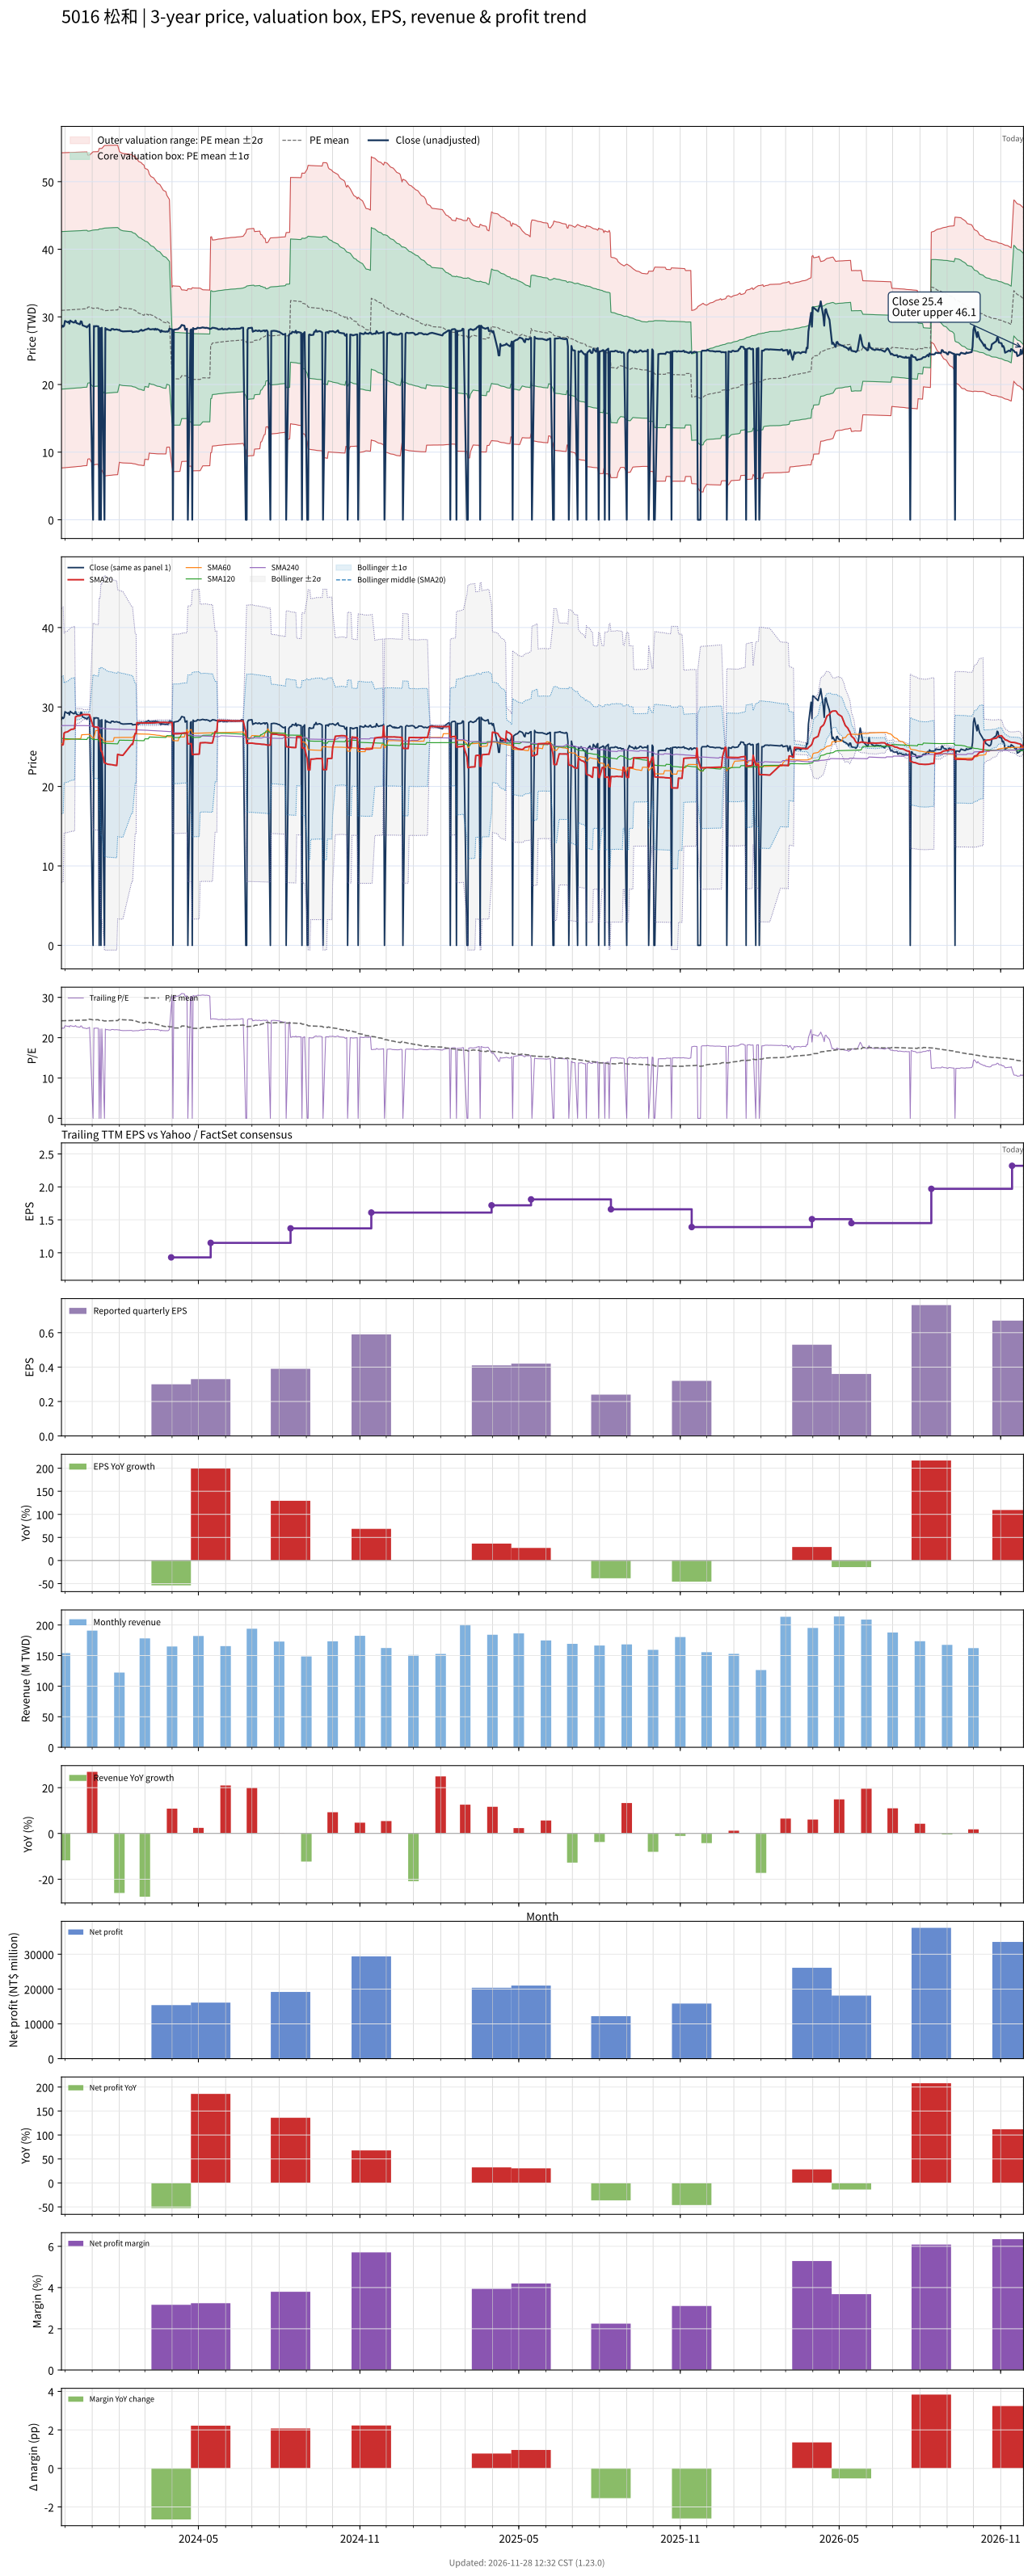

Values plotted in this chart, from the file beside it:
# chart-version: skill-stock-dynamic-val…
date, close, available_date, period_end, eps, ttm_eps, pe, pe_mean, pe_std, price_m2, price_m1, price_mean, price_p1, price_p2, forward_eps, forward_pe, forward_pe_mean, forward_pe_std, forward_price_m2, forward_price_m1, forward_price_mean, forward_price_p1, forward_price_p2, sma20
2023-11-27, 28.45, 2023-11-14, 2023-09-30, 0.35, 1.28, 22.23, 24.19, 9.104, 7.656, 19.31, 30.96, 42.61, 54.27, , , , , , , , , , 25.16
2023-11-28, 28.7, 2023-11-14, 2023-09-30, 0.35, 1.28, 22.42, 24.19, 9.102, 7.667, 19.32, 30.97, 42.62, 54.27, , , , , , , , , , 25.22
2023-11-29, 28.55, 2023-11-14, 2023-09-30, 0.35, 1.28, 22.3, 24.2, 9.101, 7.677, 19.33, 30.98, 42.62, 54.27, , , , , , , , , , 25.28
2023-11-30, 28.7, 2023-11-14, 2023-09-30, 0.35, 1.28, 22.42, 24.2, 9.1, 7.686, 19.33, 30.98, 42.63, 54.28, , , , , , , , , , 26.71
2023-12-01, 29.4, 2023-11-14, 2023-09-30, 0.35, 1.28, 22.97, 24.21, 9.098, 7.705, 19.35, 30.99, 42.64, 54.29, , , , , , , , , , 26.8
2023-12-04, 29.2, 2023-11-14, 2023-09-30, 0.35, 1.28, 22.81, 24.22, 9.096, 7.72, 19.36, 31.01, 42.65, 54.29, , , , , , , , , , 26.88
2023-12-05, 29.3, 2023-11-14, 2023-09-30, 0.35, 1.28, 22.89, 24.23, 9.094, 7.736, 19.38, 31.02, 42.66, 54.3, , , , , , , , , , 26.97
2023-12-06, 29, 2023-11-14, 2023-09-30, 0.35, 1.28, 22.66, 24.24, 9.093, 7.749, 19.39, 31.03, 42.66, 54.3, , , , , , , , , , 27.03
2023-12-07, 29.45, 2023-11-14, 2023-09-30, 0.35, 1.28, 23.01, 24.25, 9.09, 7.768, 19.4, 31.04, 42.68, 54.31, , , , , , , , , , 27.11
2023-12-08, 29.35, 2023-11-14, 2023-09-30, 0.35, 1.28, 22.93, 24.26, 9.088, 7.786, 19.42, 31.05, 42.69, 54.32, , , , , , , , , , 27.18
2023-12-11, 29.15, 2023-11-14, 2023-09-30, 0.35, 1.28, 22.77, 24.27, 9.086, 7.802, 19.43, 31.06, 42.69, 54.32, , , , , , , , , , 27.23
2023-12-12, 29.2, 2023-11-14, 2023-09-30, 0.35, 1.28, 22.81, 24.28, 9.084, 7.819, 19.45, 31.07, 42.7, 54.33, , , , , , , , , , 27.29
2023-12-13, 29.45, 2023-11-14, 2023-09-30, 0.35, 1.28, 23.01, 24.29, 9.082, 7.839, 19.46, 31.09, 42.71, 54.34, , , , , , , , , , 28.77
2023-12-14, 29.1, 2023-11-14, 2023-09-30, 0.35, 1.28, 22.73, 24.3, 9.08, 7.856, 19.48, 31.1, 42.72, 54.34, , , , , , , , , , 28.81
2023-12-15, 29.05, 2023-11-14, 2023-09-30, 0.35, 1.28, 22.7, 24.31, 9.078, 7.872, 19.49, 31.11, 42.73, 54.35, , , , , , , , , , 28.86
2023-12-18, 28.9, 2023-11-14, 2023-09-30, 0.35, 1.28, 22.58, 24.31, 9.076, 7.886, 19.5, 31.12, 42.74, 54.36, , , , , , , , , , 28.89
2023-12-19, 29.35, 2023-11-14, 2023-09-30, 0.35, 1.28, 22.93, 24.32, 9.074, 7.905, 19.52, 31.13, 42.75, 54.36, , , , , , , , , , 28.95
2023-12-20, 29.3, 2023-11-14, 2023-09-30, 0.35, 1.28, 22.89, 24.34, 9.07, 7.936, 19.54, 31.15, 42.76, 54.37, , , , , , , , , , 29
2023-12-21, 28.75, 2023-11-14, 2023-09-30, 0.35, 1.28, 22.46, 24.35, 9.067, 7.957, 19.56, 31.17, 42.77, 54.38, , , , , , , , , , 29.03
2023-12-22, 28.7, 2023-11-14, 2023-09-30, 0.35, 1.28, 22.42, 24.36, 9.063, 7.979, 19.58, 31.18, 42.78, 54.38, , , , , , , , , , 29.05
2023-12-25, 28.55, 2023-11-14, 2023-09-30, 0.35, 1.28, 22.3, 24.37, 9.061, 7.999, 19.6, 31.19, 42.79, 54.39, , , , , , , , , , 29.06
2023-12-26, 28.45, 2023-11-14, 2023-09-30, 0.35, 1.28, 22.23, 24.38, 9.059, 8.011, 19.61, 31.2, 42.8, 54.39, , , , , , , , , , 29.05
2023-12-27, 28.65, 2023-11-14, 2023-09-30, 0.35, 1.28, 22.38, 24.56, 8.779, 8.967, 20.2, 31.44, 42.68, 53.91, , , , , , , , , , 29.05
2023-12-28, 28.65, 2023-11-14, 2023-09-30, 0.35, 1.28, 22.38, 24.58, 8.774, 8.995, 20.23, 31.46, 42.69, 53.92, , , , , , , , , , 29.05
2023-12-29, 28.9, 2023-11-14, 2023-09-30, 0.35, 1.28, 22.58, 24.59, 8.77, 9.024, 20.25, 31.47, 42.7, 53.93, , , , , , , , , , 29.02
2024-01-02, 0.000000, 2023-11-14, 2023-09-30, 0.35, 1.28, 0.000000, 24.42, 9.047, 8.091, 19.67, 31.25, 42.83, 54.41, , , , , , , , , , 27.56
2024-01-03, 28.65, 2023-11-14, 2023-09-30, 0.35, 1.28, 22.38, 24.43, 9.043, 8.12, 19.69, 31.27, 42.84, 54.42, , , , , , , , , , 27.53
2024-01-04, 28.55, 2023-11-14, 2023-09-30, 0.35, 1.28, 22.3, 24.44, 9.038, 8.148, 19.72, 31.29, 42.86, 54.42, , , , , , , , , , 27.51
2024-01-05, 28.65, 2023-11-14, 2023-09-30, 0.35, 1.28, 22.38, 24.46, 9.034, 8.178, 19.74, 31.3, 42.87, 54.43, , , , , , , , , , 27.47
2024-01-08, 28.6, 2023-11-14, 2023-09-30, 0.35, 1.28, 22.34, 24.47, 9.03, 8.205, 19.76, 31.32, 42.88, 54.44, , , , , , , , , , 27.43
2024-01-09, 0.000000, 2023-11-14, 2023-09-30, 0.35, 1.28, 0.000000, 24.3, 9.296, 7.302, 19.2, 31.1, 43, 54.9, , , , , , , , , , 25.97
2024-01-10, 28.35, 2023-11-14, 2023-09-30, 0.35, 1.28, 22.15, 24.31, 9.291, 7.334, 19.23, 31.12, 43.01, 54.9, , , , , , , , , , 25.93
2024-01-11, 0.000000, 2023-11-14, 2023-09-30, 0.35, 1.28, 0.000000, 24.31, 9.291, 7.334, 19.23, 31.12, 43.01, 54.9, , , , , , , , , , 24.46
2024-01-12, 28.4, 2023-11-14, 2023-09-30, 0.35, 1.28, 22.19, 24.32, 9.289, 7.352, 19.24, 31.13, 43.02, 54.91, , , , , , , , , , 24.42
2024-01-15, 0.000000, 2023-11-14, 2023-09-30, 0.35, 1.28, 0.000000, 24.15, 9.546, 6.468, 18.69, 30.91, 43.12, 55.34, , , , , , , , , , 22.97
2024-01-16, 28.35, 2023-11-14, 2023-09-30, 0.35, 1.28, 22.15, 24.15, 9.544, 6.486, 18.7, 30.92, 43.13, 55.35, , , , , , , , , , 22.94
2024-01-17, 28.1, 2023-11-14, 2023-09-30, 0.35, 1.28, 21.95, 24.16, 9.541, 6.507, 18.72, 30.93, 43.14, 55.35, , , , , , , , , , 22.88
2024-01-18, 28.2, 2023-11-14, 2023-09-30, 0.35, 1.28, 22.03, 24.17, 9.538, 6.525, 18.73, 30.94, 43.15, 55.36, , , , , , , , , , 22.82
2024-01-19, 28.1, 2023-11-14, 2023-09-30, 0.35, 1.28, 21.95, 24.18, 9.535, 6.543, 18.75, 30.95, 43.16, 55.36, , , , , , , , , , 22.79
2024-01-22, 28, 2023-11-14, 2023-09-30, 0.35, 1.28, 21.88, 24.19, 9.532, 6.564, 18.77, 30.97, 43.17, 55.37, , , , , , , , , , 22.76
2024-01-23, 28.2, 2023-11-14, 2023-09-30, 0.35, 1.28, 22.03, 24.2, 9.529, 6.585, 18.78, 30.98, 43.18, 55.37, , , , , , , , , , 22.74
2024-01-24, 28.2, 2023-11-14, 2023-09-30, 0.35, 1.28, 22.03, 24.21, 9.526, 6.609, 18.8, 30.99, 43.19, 55.38, , , , , , , , , , 22.73
2024-01-25, 28.2, 2023-11-14, 2023-09-30, 0.35, 1.28, 22.03, 24.22, 9.523, 6.625, 18.81, 31, 43.19, 55.38, , , , , , , , , , 22.7
2024-01-26, 28.1, 2023-11-14, 2023-09-30, 0.35, 1.28, 21.95, 24.23, 9.522, 6.637, 18.82, 31.01, 43.2, 55.39, , , , , , , , , , 22.68
2024-01-29, 28.15, 2023-11-14, 2023-09-30, 0.35, 1.28, 21.99, 24.24, 9.52, 6.652, 18.84, 31.02, 43.21, 55.39, , , , , , , , , , 22.64
2024-01-30, 28.1, 2023-11-14, 2023-09-30, 0.35, 1.28, 21.95, 24.24, 9.518, 6.666, 18.85, 31.03, 43.21, 55.4, , , , , , , , , , 24.05
2024-01-31, 28.05, 2023-11-14, 2023-09-30, 0.35, 1.28, 21.91, 24.43, 9.255, 7.572, 19.42, 31.27, 43.11, 54.96, , , , , , , , , , 24.02
2024-02-01, 28.1, 2023-11-14, 2023-09-30, 0.35, 1.28, 21.95, 24.61, 8.981, 8.508, 20, 31.5, 43, 54.49, , , , , , , , , , 23.99
2024-02-02, 27.95, 2023-11-14, 2023-09-30, 0.35, 1.28, 21.84, 24.53, 8.961, 8.454, 19.92, 31.39, 42.86, 54.33, , , , , , , , , , 23.96
2024-02-05, 27.85, 2023-11-14, 2023-09-30, 0.35, 1.28, 21.76, 24.44, 8.939, 8.403, 19.84, 31.29, 42.73, 54.17, , , , , , , , , , 23.92
2024-02-15, 27.9, 2023-11-14, 2023-09-30, 0.35, 1.28, 21.8, 24.36, 8.916, 8.355, 19.77, 31.18, 42.59, 54, , , , , , , , , , 25.32
2024-02-16, 27.75, 2023-11-14, 2023-09-30, 0.35, 1.28, 21.68, 24.28, 8.894, 8.304, 19.69, 31.07, 42.46, 53.84, , , , , , , , , , 25.29
2024-02-19, 27.8, 2023-11-14, 2023-09-30, 0.35, 1.28, 21.72, 24.19, 8.872, 8.257, 19.61, 30.97, 42.32, 53.68, , , , , , , , , , 26.68
2024-02-20, 27.8, 2023-11-14, 2023-09-30, 0.35, 1.28, 21.72, 24.11, 8.849, 8.211, 19.54, 30.86, 42.19, 53.52, , , , , , , , , , 26.64
2024-02-21, 27.85, 2023-11-14, 2023-09-30, 0.35, 1.28, 21.76, 24.03, 8.821, 8.172, 19.46, 30.75, 42.05, 53.34, , , , , , , , , , 28.04
2024-02-22, 27.8, 2023-11-14, 2023-09-30, 0.35, 1.28, 21.72, 23.94, 8.796, 8.132, 19.39, 30.65, 41.91, 53.16, , , , , , , , , , 28.01
2024-02-23, 27.85, 2023-11-14, 2023-09-30, 0.35, 1.28, 21.76, 23.86, 8.767, 8.096, 19.32, 30.54, 41.76, 52.98, , , , , , , , , , 28
2024-02-26, 28.1, 2023-11-14, 2023-09-30, 0.35, 1.28, 21.95, 23.78, 8.738, 8.066, 19.25, 30.43, 41.62, 52.8, , , , , , , , , , 27.99
2024-02-27, 27.95, 2023-11-14, 2023-09-30, 0.35, 1.28, 21.84, 23.69, 8.709, 8.034, 19.18, 30.33, 41.48, 52.62, , , , , , , , , , 27.98
... 669 more rows
